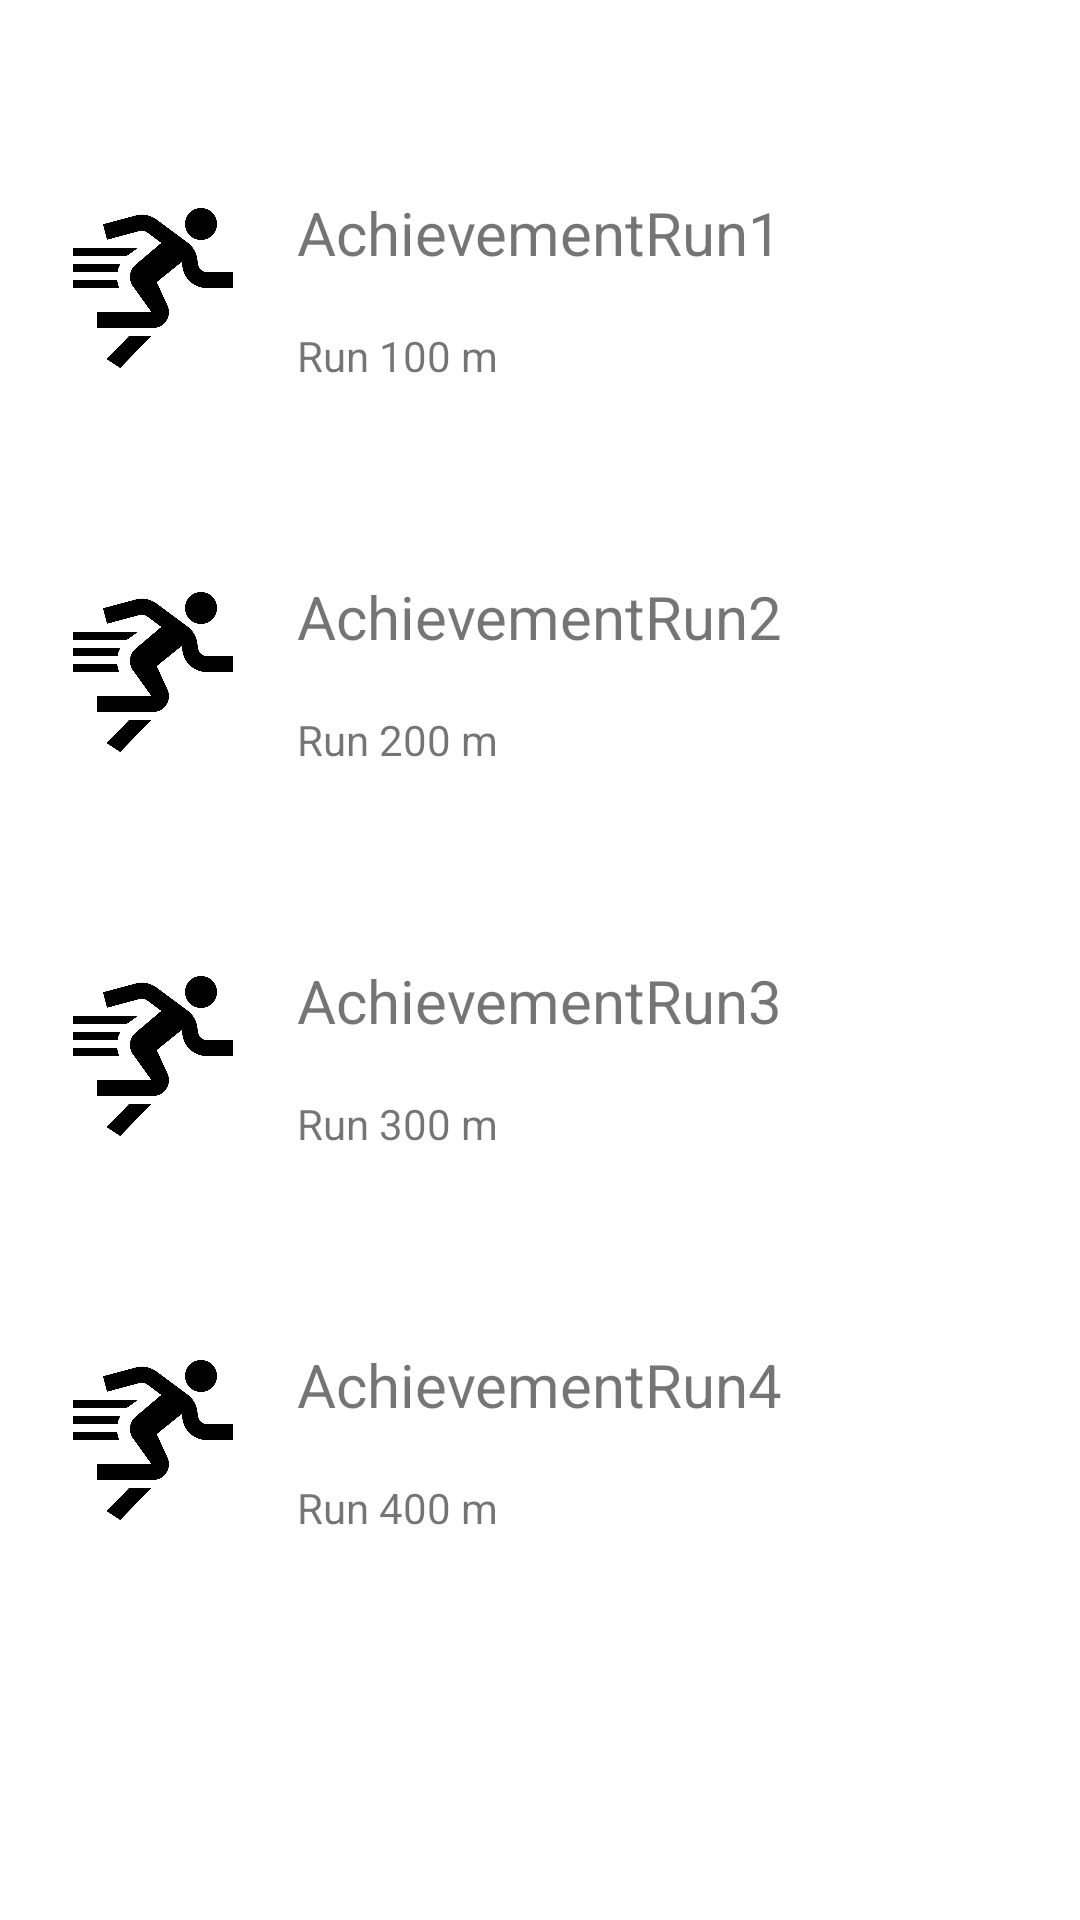

Layout XML and referenced resources for this Android screen:
<!-- AndroidManifest.xml: application theme Theme.FitnessSocial -->
<!-- res/layout/activity_achievement.xml -->
<?xml version="1.0" encoding="utf-8"?>
<androidx.constraintlayout.widget.ConstraintLayout xmlns:android="http://schemas.android.com/apk/res/android"
    xmlns:app="http://schemas.android.com/apk/res-auto"
    xmlns:tools="http://schemas.android.com/tools"
    android:layout_width="match_parent"
    android:layout_height="match_parent"
    tools:context=".AchievementActivity">

    <ImageView
        android:id="@+id/imageAchieve4"
        android:layout_width="64dp"
        android:layout_height="64dp"
        android:layout_marginTop="64dp"
        android:layout_marginEnd="16dp"
        app:layout_constraintEnd_toStartOf="@+id/textAchievement4"
        app:layout_constraintTop_toBottomOf="@+id/imageAchieve3"
        app:srcCompat="@drawable/ic_run" />

    <TextView
        android:id="@+id/textDescAchieve4"
        android:layout_width="wrap_content"
        android:layout_height="wrap_content"
        android:layout_marginStart="16dp"
        android:text="Run 400 m"
        app:layout_constraintBottom_toBottomOf="@+id/imageAchieve4"
        app:layout_constraintStart_toEndOf="@+id/imageAchieve4" />

    <TextView
        android:id="@+id/textAchievement4"
        android:layout_width="wrap_content"
        android:layout_height="wrap_content"
        android:text="AchievementRun4"
        android:textSize="20sp"
        app:layout_constraintEnd_toEndOf="parent"
        app:layout_constraintStart_toStartOf="parent"
        app:layout_constraintTop_toTopOf="@+id/imageAchieve4" />

    <ImageView
        android:id="@+id/imageAchieve3"
        android:layout_width="64dp"
        android:layout_height="64dp"
        android:layout_marginTop="64dp"
        android:layout_marginEnd="16dp"
        app:layout_constraintEnd_toStartOf="@+id/textAchievement3"
        app:layout_constraintTop_toBottomOf="@+id/imageAchieve2"
        app:srcCompat="@drawable/ic_run" />

    <TextView
        android:id="@+id/textDescAchieve3"
        android:layout_width="wrap_content"
        android:layout_height="wrap_content"
        android:layout_marginStart="16dp"
        android:text="Run 300 m"
        app:layout_constraintBottom_toBottomOf="@+id/imageAchieve3"
        app:layout_constraintStart_toEndOf="@+id/imageAchieve3" />

    <TextView
        android:id="@+id/textAchievement3"
        android:layout_width="wrap_content"
        android:layout_height="wrap_content"
        android:text="AchievementRun3"
        android:textSize="20sp"
        app:layout_constraintEnd_toEndOf="parent"
        app:layout_constraintStart_toStartOf="parent"
        app:layout_constraintTop_toTopOf="@+id/imageAchieve3" />

    <ImageView
        android:id="@+id/imageAchieve2"
        android:layout_width="64dp"
        android:layout_height="64dp"
        android:layout_marginTop="64dp"
        android:layout_marginEnd="16dp"
        app:layout_constraintEnd_toStartOf="@+id/textAchievement2"
        app:layout_constraintTop_toBottomOf="@+id/imageAchieve1"
        app:srcCompat="@drawable/ic_run" />

    <TextView
        android:id="@+id/textDescAchieve2"
        android:layout_width="wrap_content"
        android:layout_height="wrap_content"
        android:layout_marginStart="16dp"
        android:text="Run 200 m"
        app:layout_constraintBottom_toBottomOf="@+id/imageAchieve2"
        app:layout_constraintStart_toEndOf="@+id/imageAchieve2" />

    <TextView
        android:id="@+id/textAchievement2"
        android:layout_width="wrap_content"
        android:layout_height="wrap_content"
        android:text="AchievementRun2"
        android:textSize="20sp"
        app:layout_constraintEnd_toEndOf="parent"
        app:layout_constraintStart_toStartOf="parent"
        app:layout_constraintTop_toTopOf="@+id/imageAchieve2" />

    <TextView
        android:id="@+id/textAchievement1"
        android:layout_width="wrap_content"
        android:layout_height="wrap_content"
        android:text="AchievementRun1"
        android:textSize="20sp"
        app:layout_constraintEnd_toEndOf="parent"
        app:layout_constraintStart_toStartOf="parent"
        app:layout_constraintTop_toTopOf="@+id/imageAchieve1" />

    <ImageView
        android:id="@+id/imageAchieve1"
        android:layout_width="64dp"
        android:layout_height="64dp"
        android:layout_marginTop="64dp"
        android:layout_marginEnd="16dp"
        app:layout_constraintEnd_toStartOf="@+id/textAchievement1"
        app:layout_constraintTop_toTopOf="parent"
        app:srcCompat="@drawable/ic_run" />

    <TextView
        android:id="@+id/textDescAchieve1"
        android:layout_width="wrap_content"
        android:layout_height="wrap_content"
        android:layout_marginStart="16dp"
        android:text="Run 100 m"
        app:layout_constraintBottom_toBottomOf="@+id/imageAchieve1"
        app:layout_constraintStart_toEndOf="@+id/imageAchieve1" />
</androidx.constraintlayout.widget.ConstraintLayout>
<!-- resources referenced by this layout -->
<resources>
  <!-- drawable ic_run: png bitmap (drawable, 28689 bytes) -->
  <style name="Theme.FitnessSocial" parent="Theme.MaterialComponents.DayNight.DarkActionBar">
          
          <item name="colorPrimary">@color/purple_500</item>
          <item name="colorPrimaryVariant">@color/purple_700</item>
          <item name="colorOnPrimary">@color/white</item>
          
          <item name="colorSecondary">@color/teal_200</item>
          <item name="colorSecondaryVariant">@color/teal_700</item>
          <item name="colorOnSecondary">@color/black</item>
          
          <item name="android:statusBarColor" tools:targetApi="l">?attr/colorPrimaryVariant</item>
          
      </style>
  <color name="purple_500">#FF6200EE</color>
  <color name="purple_700">#FF3700B3</color>
  <color name="white">#fff4f4f4</color>
  <color name="teal_200">#FF03DAC5</color>
  <color name="teal_700">#FF018786</color>
  <color name="black">#ff2e2e3a</color>
</resources>
